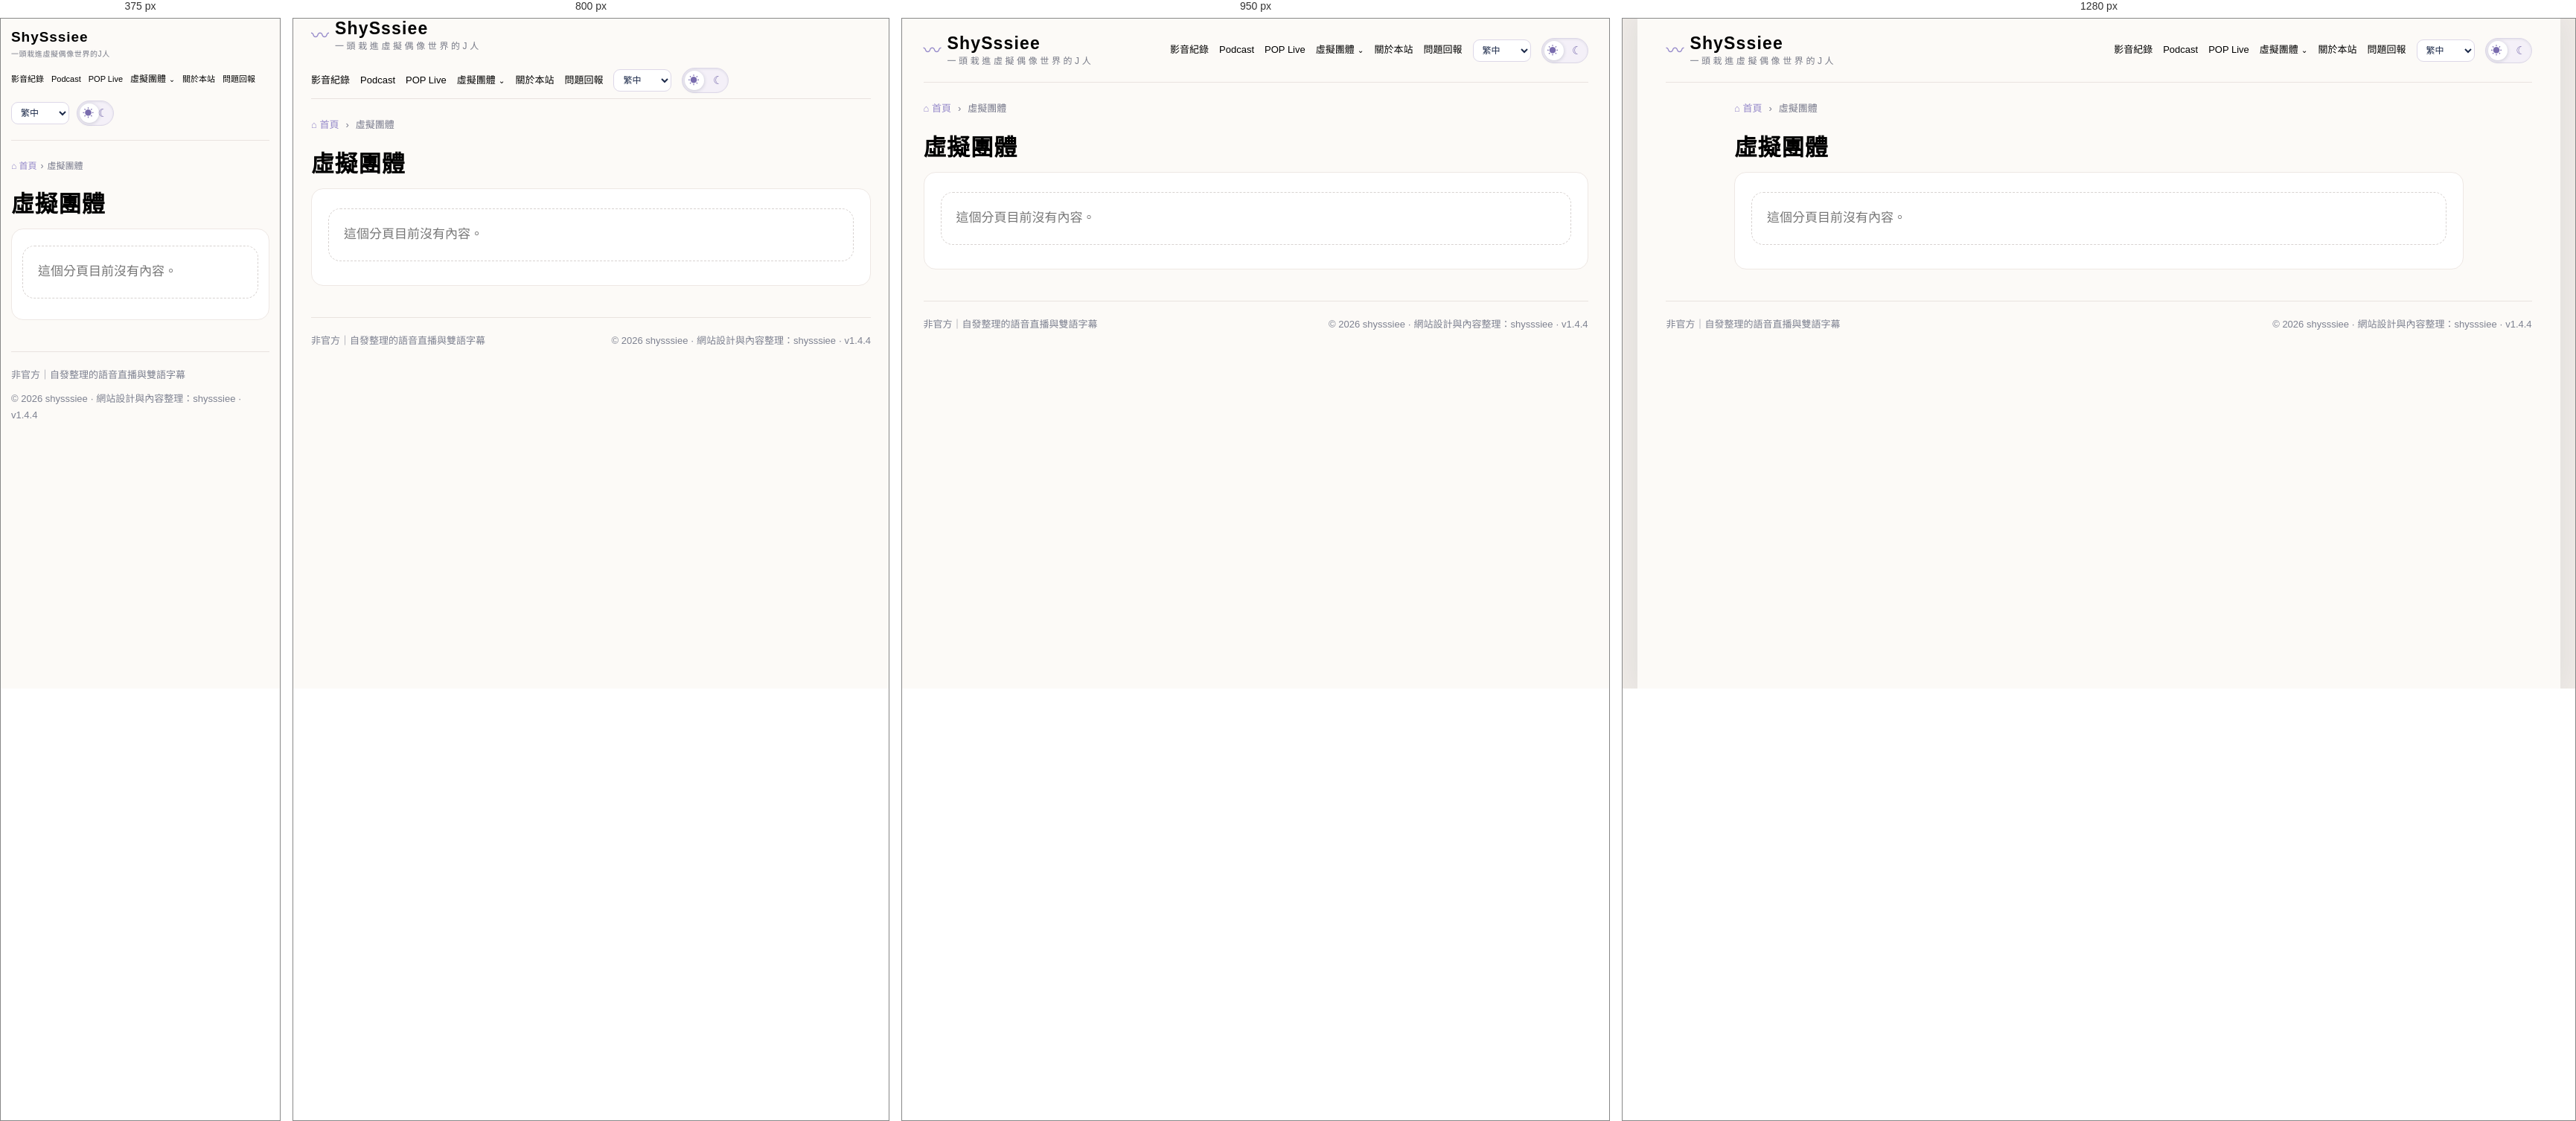
Rendered at 375 px, 800 px, 950 px and 1280 px, left to right.

<!-- file: index.html -->
<!doctype html><html lang="zh-Hant"><head><meta charset="utf-8"><meta name="viewport" content="width=device-width,initial-scale=1"><meta name="color-scheme" content="light dark"><title>ShySssiee｜一頭栽進虛擬偶像世界的J人</title><link rel="stylesheet" href="../../static/style.css?v=1.4.4-ui-r15-covers3"><link rel="stylesheet" href="../../static/ui-updates.css?v=1.4.4-ui-r15-covers3"><meta property="og:type" content="article"><meta property="og:locale" content="zh_TW"><meta property="og:title" content="虛擬團體"><meta property="og:description" content="韓文／繁中逐字稿"><meta property="og:url" content="https://shysssiee.github.io/shysssiee-Subtitle_Archive/page/virtual-idol/"><meta property="og:image" content="https://shysssiee.github.io/shysssiee-Subtitle_Archive/static/share-home.png"><meta property="og:image:secure_url" content="https://shysssiee.github.io/shysssiee-Subtitle_Archive/static/share-home.png"><meta property="og:image:alt" content="虛擬團體"><meta name="twitter:card" content="summary_large_image"><meta name="twitter:title" content="虛擬團體"><meta name="twitter:description" content="韓文／繁中逐字稿"><meta name="twitter:image" content="https://shysssiee.github.io/shysssiee-Subtitle_Archive/static/share-home.png"><meta name="twitter:image:alt" content="虛擬團體"><link rel="canonical" href="https://shysssiee.github.io/shysssiee-Subtitle_Archive/page/virtual-idol/"></head><body class="public-page" style="--accent:#dc887d;--secondary:#968aca;--bg:#fcfaf7;--ink:#1c2a4a;--body-size:17px;--title-size:31px;--corner:16px"><div class="shell"><header><a class="brand" href="../../index.html"><span class="wave">〰</span><span><strong>ShySssiee</strong><small>一頭栽進虛擬偶像世界的J人</small></span></a><nav><a href="../../index.html">影音紀錄</a><a href="../../podcast/">Podcast</a><a href="../../pop-live/">POP Live</a><details class="nav-dropdown"><summary>虛擬團體</summary><div class="nav-submenu"><a href="../../page/skinz/">SKINZ</a></div></details><a href="../../about/">關於本站</a><a href="https://forms.gle/ptrnDxYSQ4t5Pstd6" target="_blank" rel="noopener noreferrer">問題回報</a><select id="language-select" class="language-select" aria-label="介面語言"><option value="zh-Hant">繁中</option><option value="ko">한국어</option><option value="en">English</option></select><button class="theme-switch" type="button" role="switch" aria-checked="false" aria-label="切換深色與淺色模式"><span>☀</span><span>☾</span></button></nav></header><div class="page-layout"><main><article class="custom-page"><nav class="breadcrumbs"><a class="home-crumb" href="../../index.html">⌂ 首頁</a><span aria-hidden="true">›</span><span aria-current="page">虛擬團體</span></nav><h1>虛擬團體</h1><div class="custom-page-content"><p class="empty">這個分頁目前沒有內容。</p></div></article></main></div><footer><span>非官方｜自發整理的語音直播與雙語字幕</span><span>© 2026 shysssiee · 網站設計與內容整理：shysssiee · v1.4.4</span></footer></div><script src="../../static/app.js?v=1.4.4-ui-r15-covers3" defer></script><script src="../../static/i18n.js?v=1.4.4-ui-r15-covers3" defer></script></body></html>

/* @media block from style.css */
@media(max-width:380px){.shell{padding-inline:14px}.brand strong{font-size:20px}.transcript-head{display:block}.modes{width:max-content}.two{grid-template-columns:1fr}}

/* @media block from style.css */
@media(max-width:700px){.shell{padding-inline:16px}.public-page .list{grid-template-columns:1fr}.admin-page .page-layout{display:block}.admin-sidebar{position:static;display:block;margin:16px 0}.admin-sidebar>strong{display:block;margin-bottom:8px}.admin-sidebar details{margin-block:4px}.admin-page .two{grid-template-columns:1fr}.admin-title{align-items:flex-start;flex-wrap:wrap}.transcript{max-height:min(55vh,460px)}.transcript-head{flex-wrap:wrap}}

/* @media block from style.css */
@media(min-width:900px){
  .public-page .home-layout{display:grid;grid-template-columns:minmax(260px,0.8fr) minmax(0,1.5fr);column-gap:clamp(24px,4vw,70px);align-items:start}
  .public-page .home-layout>.hero{grid-column:1;grid-row:1/span 3;padding:38px 24px 50px;background:radial-gradient(ellipse at 85% 65%,color-mix(in srgb,var(--secondary) 18%,transparent),transparent 70%);border-radius:var(--corner)}
  .public-page .home-layout>.chips,.public-page .home-layout>.search,.public-page .home-layout>h2,.public-page .home-layout>.list{grid-column:2}
  .public-page .home-layout>h2{margin-top:26px}
  .public-page .home-layout>.list{grid-template-columns:1fr}
  .admin-page .page-layout{grid-template-columns:230px minmax(0,1fr)}
}

/* @media block from style.css */
@media(min-width:900px){
  .episode-main{display:grid;grid-template-columns:minmax(0,1.2fr) minmax(320px,.85fr);gap:clamp(20px,3vw,40px);align-items:start}
  .playback-column{position:sticky;top:14px}
  .episode-actions{grid-template-columns:1fr}
  .transcript-area .transcript{max-height:min(67vh,700px)}
  .transcript-area h2{margin-top:20px}
}

/* @media block from style.css */
@media(max-width:700px){
  .episode-article h1{font-size:clamp(24px,6vw,var(--title-size))}
  .episode-article .player-box{margin-top:18px}
  .episode-actions{grid-template-columns:1fr}
  .floating-player{left:8px;right:8px;width:auto}
  .floating-player .youtube-placeholder{min-height:200px;max-height:200px}
  .floating-player .listening-controls button{padding:7px 14px}
}

/* @media block from style.css */
@media(min-width:900px){.episode-main{grid-template-columns:minmax(0,1.2fr) minmax(310px,.8fr)}.episode-actions{grid-column:1;grid-row:2;grid-template-columns:1fr 1fr}.transcript-disclosure{grid-column:2;grid-row:1/span 2;margin-top:22px}.playback-column{position:static}}

/* @media block from style.css */
@media(max-width:700px){header{gap:8px}header nav{gap:9px;font-size:12px}.brand strong{font-size:19px}.brand small{font-size:10px;letter-spacing:.08em}.theme-switch{width:54px;flex:none}.theme-switch[aria-checked=true]:before{transform:translateX(20px)}.public-page .home-layout>.hero{min-height:200px;background-position:58% center!important}.public-page .home-layout>.list{grid-template-columns:1fr!important}.mini-cover{width:76px;height:76px}.public-page .episode-row{min-height:94px}.disclosure-hint{display:none}.episode-actions{grid-template-columns:1fr}}

/* @media block from style.css */
@media(max-width:390px){header nav{gap:6px}.brand .wave{display:none}header nav a{font-size:11px}.theme-switch{width:50px}}

/* @media block from style.css */
@media(max-width:1100px){.admin-table-head{display:none}.admin-table-row{grid-template-columns:repeat(2,minmax(0,1fr));gap:6px 14px}.admin-table-row strong{grid-column:1/-1}.admin-table-row [data-label]:before{content:attr(data-label) '：';font-weight:700;color:#787289}.admin-row-actions{grid-column:1/-1}}

/* @media block from style.css */
@media(min-width:701px) and (max-width:1024px){.episode-main{display:block}.public-page .episode-article{max-width:760px!important;margin-inline:auto}.public-page .home-layout>.list{grid-template-columns:repeat(2,minmax(0,1fr))!important}.floating-player{width:min(420px,calc(100vw - 24px));right:12px}}

/* @media block from style.css */
@media(max-width:700px){.caption-row{grid-template-columns:66px minmax(0,1fr);gap:3px}.caption-row:after{display:none}.caption-lang{font-size:11px;padding-left:1px}.transport{gap:8px}.listening-controls .transport .round-play{width:52px;height:52px}.speed-control{font-size:11px!important}.speed-control select{max-width:82px}.admin-filters label{flex:1 1 130px}.admin-table-row{grid-template-columns:1fr}.admin-table-row [data-label],.admin-row-actions{grid-column:1}.floating-player{left:8px;right:8px;width:auto}}

/* @media block from style.css */
@media(max-width:700px){.episode-article .youtube-placeholder{margin-bottom:8px}.episode-article .live-caption{padding:9px}.episode-article .caption-row{min-height:42px;padding:7px}.caption-heading{min-height:30px}.episode-article .listening-controls{margin-top:7px}.episode-article .source{margin-top:8px}}

/* @media block from style.css */
@media(min-width:701px) and (max-width:1024px){.episode-article .live-caption{margin-bottom:0}.episode-article .listening-controls{margin-top:8px}}

/* @media block from style.css */
@media(max-width:700px){header{flex-wrap:wrap;padding-block:14px}header nav{display:flex;justify-content:flex-end;width:100%;flex-wrap:wrap;gap:16px}.brand{max-width:100%;min-width:0}.brand strong{overflow-wrap:anywhere}.brand small{letter-spacing:.06em}.group-columns .chip{min-width:80px;flex:1 1 80px}.recommendations{padding-inline:10px}.section-heading h2{font-size:19px}.episode-article .caption-row{grid-template-columns:48px minmax(0,1fr) 48px;gap:2px;padding:7px 4px}.caption-lang{font-size:10px;white-space:normal}.caption-languages button{padding:6px 8px}.caption-size{gap:2px}.caption-size button{width:34px;height:34px}.breadcrumbs{gap:5px;font-size:12px}.date-sort{font-size:12px}.public-page .recommendations .list{grid-template-columns:1fr}}

/* @media block from style.css */
@media(min-width:701px) and (max-width:1024px){header{gap:18px}.public-page .recommendations .list{grid-template-columns:repeat(2,minmax(0,1fr))}}

/* @media block from style.css */
@media(max-width:700px){.content-tabs{position:sticky;top:0;z-index:5;background:var(--bg);padding-top:4px}.theater-player{inset:0;border-radius:0!important;padding:8px!important}.theater-player .youtube-placeholder{max-height:none;min-height:0}.theater-player .live-caption{max-height:42dvh}.theater-player .theater-close{right:10px;top:8px}.video-toolbar{flex-wrap:wrap}.video-toolbar>*{flex:1 1 auto;justify-content:center}.episode-article .caption-heading{gap:7px;padding:7px}.caption-heading .theater-toggle{order:-1;width:100%}.podcast-member-filters{grid-template-columns:1fr}.member-manage-row{grid-template-columns:1fr 1fr}.member-manage-row>strong{grid-column:1/-1}.storage-cards{grid-template-columns:1fr}}

/* @media block from style.css */
@media(min-width:701px) and (max-width:1100px){.member-manage-row{grid-template-columns:repeat(3,minmax(0,1fr))}.member-manage-row>strong{grid-column:1/-1}}

/* @media block from style.css */
@media(max-width:900px){header{align-items:flex-start;flex-wrap:wrap}header nav{width:100%;overflow-x:auto;justify-content:flex-start;padding-bottom:5px;scrollbar-width:none}header nav::-webkit-scrollbar{display:none}.caption-heading{gap:6px!important}.caption-tool{min-height:45px;padding:4px}.caption-languages button{padding:5px 7px}.page-jump{width:100%;justify-content:center;margin:4px 0 0}}

/* @media block from style.css */
@media(max-width:560px){.shell{padding-left:max(14px,env(safe-area-inset-left));padding-right:max(14px,env(safe-area-inset-right));padding-bottom:max(26px,env(safe-area-inset-bottom))}header nav{gap:14px}.caption-heading{grid-template-columns:minmax(0,5fr) minmax(0,3fr) minmax(0,2fr)!important}.caption-tool:first-child{grid-column:auto!important}.caption-tool{padding:3px}.caption-languages button{padding:4px 5px;font-size:11px}.caption-size{gap:1px!important;font-size:11px}.caption-size button{min-width:27px!important;width:27px!important;height:30px!important}.caption-tool .theater-toggle{width:100%;padding:3px 0}.caption-tool .theater-toggle span{display:none}.caption-tool .theater-toggle svg{width:18px;height:18px}.home-pages,.rounded-pagination{gap:6px}.home-pages button,.rounded-pagination .page-button,.rounded-pagination .page-number,.page-jump button{min-width:40px;min-height:40px;padding:6px 9px}.podcast-index .podcast-hero{background-position:62% center!important}.podcast-index .podcast-hero-art{object-position:64% center}.theater-player{padding-bottom:max(8px,env(safe-area-inset-bottom))!important}.floating-player{bottom:max(8px,env(safe-area-inset-bottom))}}

/* @media block from style.css */
@media(max-width:700px){.public-page.podcast-index .home-layout>.podcast-hero{min-height:200px!important}.group-manage-card{padding:13px}.group-manage-card .member-manage-row{grid-template-columns:1fr 1fr}.admin-title{align-items:center}}

/* @media block from style.css */
@media(max-width:700px){.mv-heading{gap:15px}.mv-record{width:105px;height:105px}.mv-lyrics,.mv-translation{padding:16px}.mv-lyrics .section-heading{display:block}.mv-toggles{margin:8px 0}.mv-hero{padding:24px;min-height:150px}}

/* @media block from style.css */
@media(max-width:430px){.mv-heading{align-items:flex-start}.mv-record{width:82px;height:82px;border-width:5px}.mv-heading h1{font-size:1.5rem}.karaoke-line{gap:8px;padding:10px 6px}.karaoke-stamp{font-size:10px}}

/* @media block from style.css */
@media(max-width:900px){.mv-grid{grid-template-columns:repeat(2,minmax(0,1fr))}}

/* @media block from style.css */
@media(max-width:620px){.mv-grid{grid-template-columns:1fr;gap:13px}.mv-index .mv-hero{min-height:200px;background-position:58% center}.admin-page .category-manage-row{flex-wrap:wrap}.admin-page .category-manage-row .admin-row{flex:1 1 100%}.admin-page .category-manage-row .admin-row input{flex:1;min-width:0;width:auto}.admin-page .member-create .two{grid-template-columns:repeat(2,minmax(0,1fr))}.mv-detail .karaoke-line{grid-template-columns:46px minmax(0,1fr) 46px;padding:9px 6px}.mv-detail .karaoke-stamp{font-size:10px}.mv-detail .karaoke-ko{font-size:15px}.mv-detail .karaoke-roman{font-size:13px}}

/* @media block from style.css */
@media(max-width:1000px){.mv-stage{grid-template-columns:1fr}.mv-player-column{position:relative;top:auto}.mv-stage .mv-video{max-height:52vh}.mv-stage .mv-video iframe{display:block}.mv-detail .karaoke-list{height:310px}.mv-stage .section-heading{display:flex;flex-wrap:wrap}.mv-stage .mv-toggles{flex-wrap:wrap}}

/* @media block from style.css */
@media(max-width:600px){.mv-stage{gap:12px}.mv-player-column{position:sticky;top:0;padding-bottom:4px;box-shadow:0 6px 16px #20152c14}.mv-player-column>.source,.mv-player-column>#mv-status:empty{display:none}.mv-stage .mv-lyrics{padding:12px}.mv-detail .karaoke-list{height:260px;padding:6px}.mv-detail .karaoke-ko{font-size:16px}.mv-detail .karaoke-roman{font-size:13px}.mv-transport{gap:7px;padding:8px 0}.mv-transport #mv-time{font-size:11px}.mv-transport select{width:65px}.admin-page .category-manage-row{width:100%;flex-wrap:wrap}.admin-page .category-manage-row .admin-row{flex:1;min-width:0}.admin-page .category-manage-row input[name=name]{width:100%;min-width:70px;flex:1}.admin-page .category-manage-row button{font-size:12px;padding:7px}.mv-lyric-tools{font-size:11px}}

/* @media block from style.css */
@media(max-width:700px){header nav .nav-submenu{position:static;min-width:170px;max-height:55vh;overflow:auto;box-shadow:none}header nav .nav-submenu .nav-submenu{position:static;box-shadow:none;border:0;padding:3px 8px}.page-manage-row{align-items:flex-start;flex-wrap:wrap;padding-left:12px}.page-manage-actions{margin-left:auto}.custom-page-content{padding:14px}}

/* @media block from ui-updates.css */
@media(min-width:701px) and (max-width:1024px){.public-page #static-list{grid-template-columns:repeat(2,minmax(0,1fr))!important}}

/* @media block from ui-updates.css */
@media(max-width:700px){.public-page #static-list{grid-template-columns:1fr!important}.public-page #static-list .episode-row strong{min-height:0}header nav{gap:10px}.public-page .recommendations .episode-row{padding:13px;gap:12px}}

/* @media block from ui-updates.css */
@media(min-width:701px) and (max-width:1024px){.public-page .podcast-list-layout #static-list{grid-template-columns:repeat(2,minmax(0,1fr))!important}}

/* @media block from ui-updates.css */
@media(max-width:700px){.public-page .podcast-list-layout #static-list{grid-template-columns:1fr!important}}

/* @media block from ui-updates.css */
@media(max-width:700px){.caption-overlay{bottom:48px;inset-inline:3%}.public-page .podcast-list-layout #static-list .episode-row{padding:10px;gap:12px}.public-page .podcast-list-layout #static-list .mini-cover{width:72px;height:72px}}

/* @media block from ui-updates.css */
@media(max-width:700px){@keyframes gentle-enter{from{opacity:0;transform:translateY(7px)}to{opacity:1;transform:translateY(0)}}}

/* @media block from ui-updates.css */
@media(max-width:700px){.player-box .caption-tool{padding:4px}.player-box .caption-languages button{padding:5px 7px;font-size:12px}.player-box .caption-overlay{inset-inline:2%;bottom:max(10px,var(--overlay-height,2%))}.player-box .caption-tool .theater-toggle span{display:inline}.player-box .caption-notice{font-size:11px}}

/* @media block from ui-updates.css */
@media(max-width:480px){.player-box .player-control-panel{padding:10px}.player-box .player-control-panel .transport{grid-template-columns:1fr 32px 52px 32px 1fr;gap:5px}.player-box .player-control-panel .speed-control{font-size:11px;gap:2px;flex-wrap:wrap;justify-content:flex-end}.player-control-panel .speed-control select{max-width:63px}.player-box .player-control-panel .caption-heading{gap:3px!important}}

/* @media block from ui-updates.css */
@media(min-width:701px) and (hover:hover) and (pointer:fine){
 .player-box.theater-player,.player-box:fullscreen{--stage-width:min(100%,1280px,calc(max(240px,100dvh - 240px) * 16 / 9))}
 .player-box .player-control-panel{padding:8px 12px}
 .player-box .player-control-panel .listening-controls{gap:3px;padding-bottom:6px}
 .player-box .player-control-panel .transport{grid-template-columns:1fr 34px 44px 34px 1fr;min-height:44px;gap:8px}
 .player-box .player-control-panel .round-play{width:44px!important;height:44px!important;flex-basis:44px}
 .player-box .player-control-panel #seek-progress{height:14px}
 .player-box .player-control-panel .live-caption{padding-top:6px;gap:3px}
 .player-box .player-control-panel .caption-appearance summary{padding:3px}
 .player-box .caption-notice{padding:10px 14px;margin:8px auto;font-size:11px}
}

/* @media block from ui-updates.css */
@media(min-width:701px) and (hover:hover) and (pointer:fine){.player-box .player-control-panel .caption-heading{width:min(100%,760px)!important;align-self:center}}

/* @media block from ui-updates.css */
@media(min-width:1101px){.article-admin-table .admin-table-head,.article-admin-table .admin-table-row{grid-template-columns:minmax(140px,1.6fr) minmax(108px,1fr) minmax(108px,1fr) minmax(110px,1fr) minmax(70px,.8fr) 44px 112px;gap:8px}}

/* @media block from ui-updates.css */
@media(min-width:1101px){.article-admin-table .admin-table-head,.article-admin-table .admin-table-row{grid-template-columns:24px minmax(135px,1.6fr) 85px 85px minmax(85px,1fr) minmax(55px,.7fr) 66px 34px 106px;gap:6px;padding:12px 10px;font-size:12px}.article-admin-table .admin-table-row strong{font-size:13px}}

/* @media block from ui-updates.css */
@media(max-width:1100px){.article-admin-table .article-row-select{justify-content:flex-start}.article-admin-table .article-title-cell{grid-column:1/-1}.article-admin-table .quick-title-form{max-width:440px}}